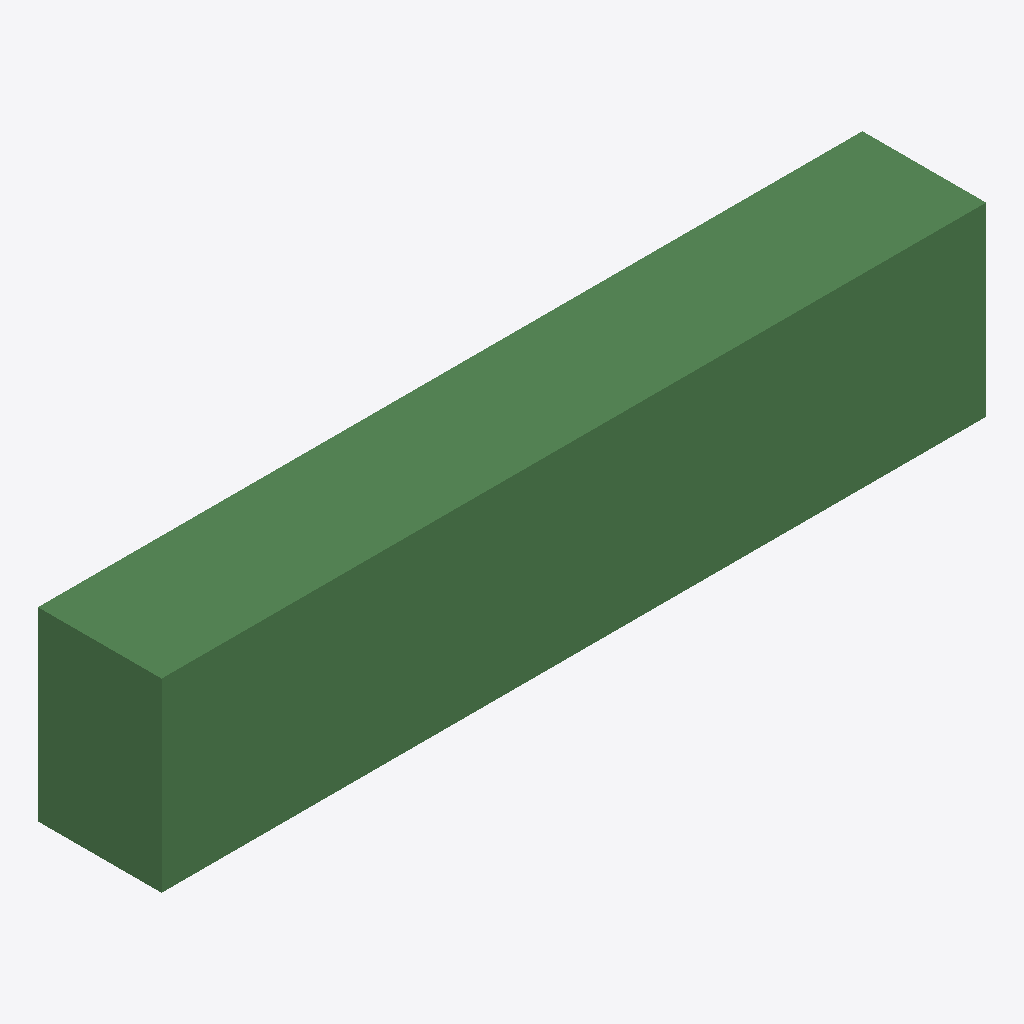
Isometric view of an IFC building model (IFC-SPF (STEP), schema IFC4, length unit metre), seen from the south-west, elements coloured by IFC class: 1 beam (green).
Extent 4.0 m × 0.6 m × 0.9 m (x, y, z). Elements (1): 1 IfcBeam.

HEADER;
FILE_DESCRIPTION(('ViewDefinition[DesignTransferView]'),'2;1');
FILE_NAME('structure.ifc','2026-10-02T00:00:00',(''),(''),'IfcOpenShell 0.8.5','IfcOpenShell 0.8.5','Nobody');
FILE_SCHEMA(('IFC4'));
ENDSEC;
DATA;
#1=IFCPROJECT('3VPb_QFrzTDxPRMBhlBFsE',$,'Golden Coordination',$,$,$,$,(#10),#5);
#12=IFCSITE('1A7h4fBpjQ8xar9ZY7qZc7',$,'Synthetic Site',$,$,$,$,$,$,$,$,$,$,$);
#13=IFCBUILDING('05ZOR9NUDHHA5hfZTMkrhF',$,'Building A',$,$,$,$,$,$,$,$,$);
#14=IFCBUILDINGSTOREY('3VIfWILOPHN9Hq4RwBkCUy',$,'Level 01',$,$,$,$,$,$,$);
#18=IFCBEAM('3M0KwyPFrBT9KwklhqZa8W',$,'BEAM-01',$,$,#35,#30,$,$);
ENDSEC;
